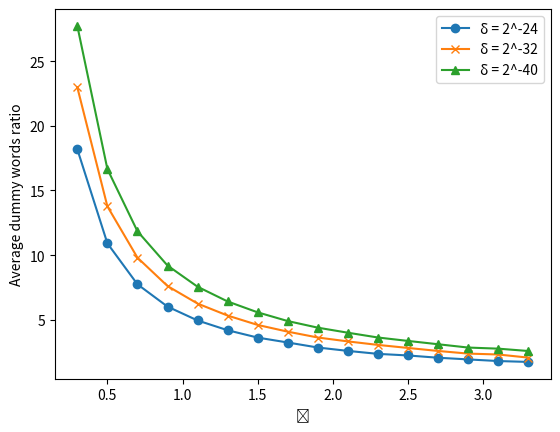

Write Python code to recreate this figure.
import numpy as np 
import matplotlib.pyplot as plt 
deltas = [-24,  -32,  -40]
epsilons = np.linspace(0.3,3.3,16)

# overhead is the tuple of (epsilon, overhead)
overheads = np.array([
	[18.1881,10.9142,7.74669,6.02134,4.94896,4.19396,3.62448,3.24526,2.85784,2.59597,2.36693,2.24286,2.06773,1.93782,1.81172,1.7436],
	# [20.5753,12.3383,8.77454,6.82658,5.62828,4.77351,4.12058,3.62475,3.29189,2.9835,2.72826,2.53616,2.32956,2.16579,2.06522,1.9341],
	[22.9767,13.7731,9.80672,7.61288,6.25628,5.32801,4.60318,4.08318,3.6313,3.32977,3.05911,2.82389,2.59172,2.38719,2.31817,2.07668],
	# [25.3514,15.2107,10.8285,8.40557,6.92346,5.87597,5.10169,4.49914,4.04977,3.63209,3.35214,3.09592,2.84675,2.62297,2.54837,2.3317],
	[27.7265,16.6597,11.8476,9.19833,7.55838,6.41852,5.57684,4.90335,4.39261,4.00187,3.63174,3.3676,3.11041,2.85491,2.76976,2.58856]])
marker = ["o","x","^","*","s","v"]
labels = []
plt.ylabel("Average dummy words ratio")
plt.xlabel("Ɛ")

for delta, overhead,m in zip(deltas, overheads,marker):
	label = "δ = 2^" + str(delta)
	plt.plot(epsilons, overhead, label = label,marker = m)
	labels.append(label)
plt.legend(labels)
plt.show()